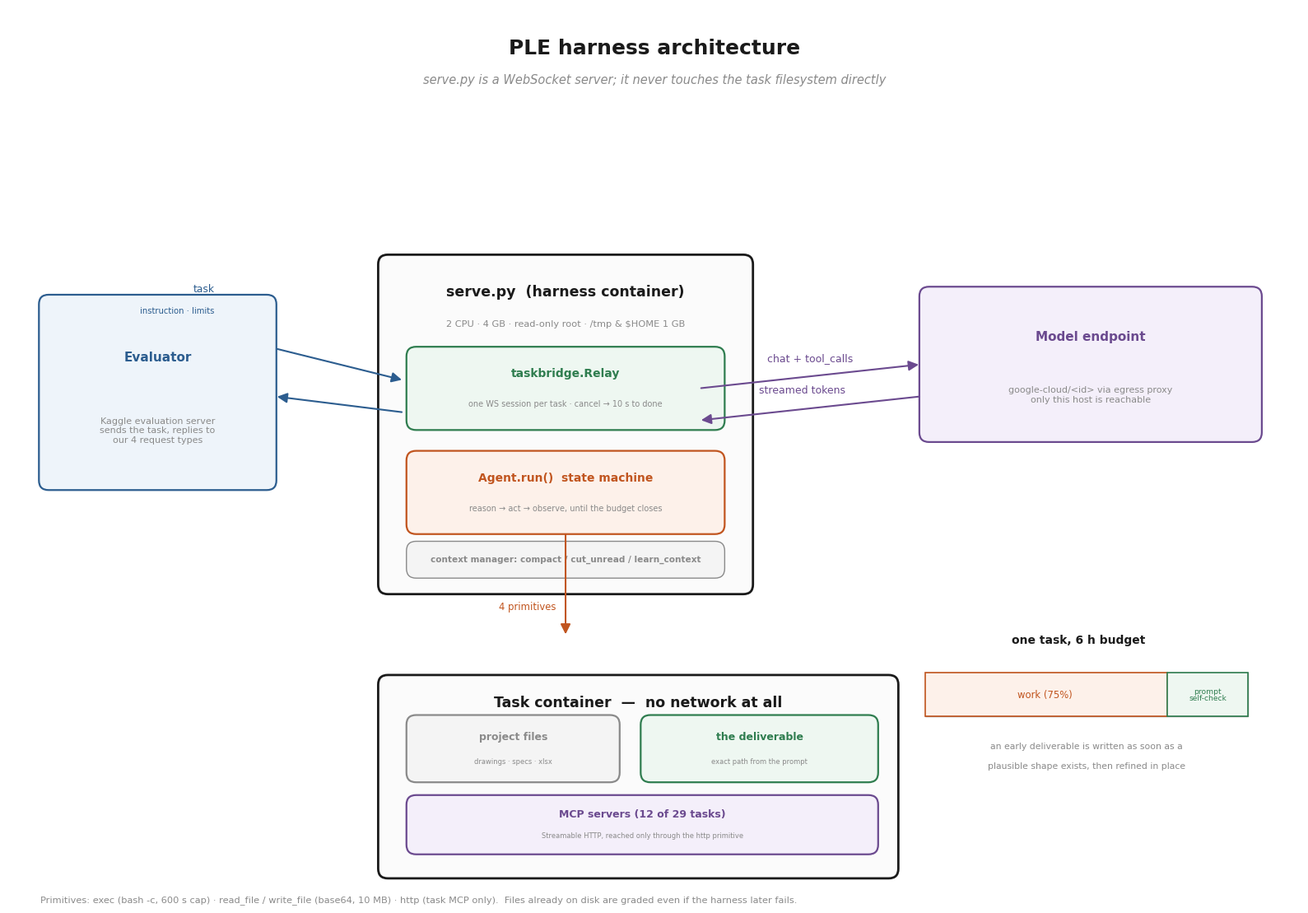

The matplotlib source for this figure: (Note: this script raises an exception after producing the figure.)
"""画 PLE harness 的架构图（Writeup 必交图 1/3）。

图上只画**真实执行路径**，对应 serve.py 与 taskbridge.py 的实际结构：
  Evaluator ──WS──> serve.py(harness) ──egress──> 模型端点
                          │
                          └──协议 4 原语──> 任务容器（无网）
                                              └─ MCP servers
不画任何没实现的东西。
"""
import matplotlib
matplotlib.use("Agg")
import matplotlib.pyplot as plt
from matplotlib.patches import FancyBboxPatch, FancyArrowPatch, Rectangle

plt.rcParams["font.family"] = ["DejaVu Sans"]
plt.rcParams["axes.unicode_minus"] = False

W, H = 16, 11.2
fig, ax = plt.subplots(figsize=(W, H))
ax.set_xlim(0, W)
ax.set_ylim(0, H)
ax.axis("off")
fig.patch.set_facecolor("white")

INK = "#1a1a1a"
GREY = "#8a8a8a"
BLUE = "#2c5d8f"
ORANGE = "#c1551f"
GREEN = "#2f7d4f"
PURPLE = "#6b4a8f"


def box(x, y, w, h, label, sub="", color=INK, fill="#ffffff", lw=1.6, fs=11):
    ax.add_patch(FancyBboxPatch((x, y), w, h,
                                boxstyle="round,pad=0.02,rounding_size=0.12",
                                linewidth=lw, edgecolor=color, facecolor=fill, zorder=2))
    if sub:
        ax.text(x + w / 2, y + h * 0.68, label, ha="center", va="center",
                fontsize=fs, color=color, weight="bold", zorder=3)
        ax.text(x + w / 2, y + h * 0.30, sub, ha="center", va="center",
                fontsize=fs - 3, color=GREY, zorder=3)
    else:
        ax.text(x + w / 2, y + h / 2, label, ha="center", va="center",
                fontsize=fs, color=color, weight="bold", zorder=3)


def arrow(x1, y1, x2, y2, text="", color=INK, style="-|>", ls="-", off=0.0, fs=9):
    ax.add_patch(FancyArrowPatch((x1, y1), (x2, y2), arrowstyle=style,
                                 mutation_scale=18, linewidth=1.5,
                                 color=color, linestyle=ls, zorder=4,
                                 shrinkA=2, shrinkB=2))
    if text:
        ax.text((x1 + x2) / 2 + off, (y1 + y2) / 2 + 0.16, text,
                ha="center", va="bottom", fontsize=fs, color=color, zorder=5)


# ── 标题 ──────────────────────────────────────────────────────────────
ax.text(W / 2, 10.7, "PLE harness architecture", ha="center", va="center",
        fontsize=18, weight="bold", color=INK)
ax.text(W / 2, 10.3, "serve.py is a WebSocket server; it never touches the task filesystem directly",
        ha="center", va="center", fontsize=10.5, color=GREY, style="italic")

# ── 左：Evaluator ─────────────────────────────────────────────────────
box(0.4, 5.2, 2.9, 2.4, "Evaluator", "Kaggle evaluation server\nsends the task, replies to\nour 4 request types", BLUE, "#eef4fa")

# ── 中：harness ───────────────────────────────────────────────────────
box(4.6, 3.9, 4.6, 4.2, "", "", INK, "#fbfbfb", lw=2.0)
ax.text(6.9, 7.65, "serve.py  (harness container)", ha="center", va="center",
        fontsize=12.5, color=INK, weight="bold")
ax.text(6.9, 7.25, "2 CPU · 4 GB · read-only root · /tmp & $HOME 1 GB",
        ha="center", va="center", fontsize=8.2, color=GREY)

box(4.95, 5.95, 3.9, 1.0, "taskbridge.Relay", "one WS session per task · cancel → 10 s to done", GREEN, "#eef7f1", fs=10)
box(4.95, 4.65, 3.9, 1.0, "Agent.run()  state machine", "reason → act → observe, until the budget closes", ORANGE, "#fdf1ea", fs=10)
box(4.95, 4.10, 3.9, 0.42, "context manager: compact / cut_unread / learn_context", "", GREY, "#f4f4f4", lw=1.0, fs=7.6)

# ── 右：模型端点 ──────────────────────────────────────────────────────
box(11.3, 5.8, 4.2, 1.9, "Model endpoint", "google-cloud/<id> via egress proxy\nonly this host is reachable", PURPLE, "#f4effa")

# ── 下：任务容器 ──────────────────────────────────────────────────────
box(4.6, 0.35, 6.4, 2.5, "", "", INK, "#fbfbfb", lw=2.0)
ax.text(7.8, 2.52, "Task container  —  no network at all", ha="center", va="center",
        fontsize=12.5, color=INK, weight="bold")
box(4.95, 1.55, 2.6, 0.8, "project files", "drawings · specs · xlsx", GREY, "#f4f4f4", fs=9)
box(7.85, 1.55, 2.9, 0.8, "the deliverable", "exact path from the prompt", GREEN, "#eef7f1", fs=9)
box(4.95, 0.65, 5.8, 0.7, "MCP servers (12 of 29 tasks)", "Streamable HTTP, reached only through the http primitive", PURPLE, "#f4effa", fs=9)

# ── 连线 ──────────────────────────────────────────────────────────────
arrow(3.3, 6.95, 4.9, 6.55, "", BLUE)
ax.text(2.55, 7.62, "task", ha="right", va="bottom", fontsize=8.8, color=BLUE, zorder=5)
ax.text(2.55, 7.36, "instruction · limits", ha="right", va="bottom", fontsize=7.2, color=BLUE, zorder=5)
arrow(4.9, 6.15, 3.3, 6.35, "", BLUE)

arrow(8.55, 6.45, 11.3, 6.75, "chat + tool_calls", PURPLE)
arrow(11.3, 6.35, 8.55, 6.05, "streamed tokens", PURPLE, off=-0.1)

arrow(6.9, 4.65, 6.9, 3.35, "", ORANGE)
ax.text(6.78, 3.72, "4 primitives", ha="right", va="center", fontsize=8.4, color=ORANGE, zorder=5)

# ── 右下角：一次任务的时间轴 ──────────────────────────────────────────
ax.text(13.25, 3.30, "one task, 6 h budget", ha="center", va="center",
        fontsize=10, color=INK, weight="bold")
ax.add_patch(Rectangle((11.35, 2.35), 4.0, 0.55, facecolor="#eeeeee", edgecolor=GREY, lw=1.0, zorder=2))
ax.add_patch(Rectangle((11.35, 2.35), 3.00, 0.55, facecolor="#fdf1ea", edgecolor=ORANGE, lw=1.2, zorder=3))
ax.add_patch(Rectangle((14.35, 2.35), 1.00, 0.55, facecolor="#eef7f1", edgecolor=GREEN, lw=1.2, zorder=3))
ax.text(12.83, 2.62, "work (75%)", ha="center", va="center", fontsize=8.4, color=ORANGE, zorder=4)
ax.text(14.85, 2.62, "prompt\nself-check", ha="center", va="center", fontsize=6.6, color=GREEN, zorder=4, linespacing=0.9)
ax.text(13.35, 1.98, "an early deliverable is written as soon as a",
        ha="center", va="center", fontsize=7.8, color=GREY)
ax.text(13.35, 1.73, "plausible shape exists, then refined in place",
        ha="center", va="center", fontsize=7.8, color=GREY)

# ── 脚注 ──────────────────────────────────────────────────────────────
ax.text(0.4, 0.06,
        "Primitives: exec (bash -c, 600 s cap) · read_file / write_file (base64, 10 MB) · http (task MCP only).  "
        "Files already on disk are graded even if the harness later fails.",
        ha="left", va="center", fontsize=8.2, color=GREY)

plt.tight_layout()
out = "/Users/a0000/.dsh/work/ple/fig1-architecture.png"
plt.savefig(out, dpi=200, bbox_inches="tight", facecolor="white")
print("已写出:", out)
